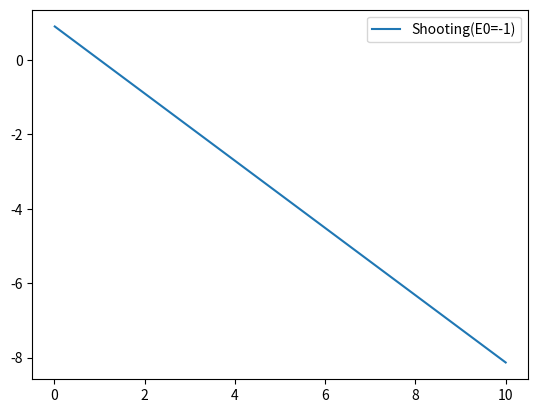

Recreate this plot in Python.
import numpy as np
import matplotlib.pyplot as plt
from numpy import ndarray

# 1a)

a0 = 1
a1 = -a0
E = -1/4
a2 = 1/6*a0*(2-E)
a3 = -1/18*a0*(1-2*E)
r0 = 0.1
r = np.arange(start=0, stop=r0, step=0.0001)
R = np.empty_like(r)
e = np.empty_like(r)
v = np.empty_like(r)
for i in range(r.size):
    R[i] = a0 + a1*r[i] + a2*(r[i]**2) + a3*(r[i]**3)
    e[i] = np.exp(-r[i])
    v[i] = a1+2.0*a2*r[i]+3*a3**2
'''
print(r.size)
plt.plot(r, R, label="Series Solution")
plt.plot(r, e, label="exact Solution")
plt.legend()
plt.show()

'''
# 1b) shooting method

dr = 0.0001
L = 10
E0 = E
r2 = np.arange(start=0.01, stop=L, step=dr)
R2= np.zeros(np.shape(r2), dtype="float")
v2 = v[-1]
R2[0] = R[-1]
force = 0.0

for i in range(r2.size-1):
    R_pre = R2[i] + v2*dr
    v_pre = v2+force*dr
    R2[i+1] = R2[i] + 0.5*(v2+v_pre)*dr
    force_new = -2*v_pre/r2[i+1]-(E0+2/r2[i+1])*R_pre
    v = v+0.5*(force+force_new)*dr
    force = force_new


print(R2)

plt.plot(r2, R2, label="Shooting(E0=-1)")
plt.legend()
plt.show()
